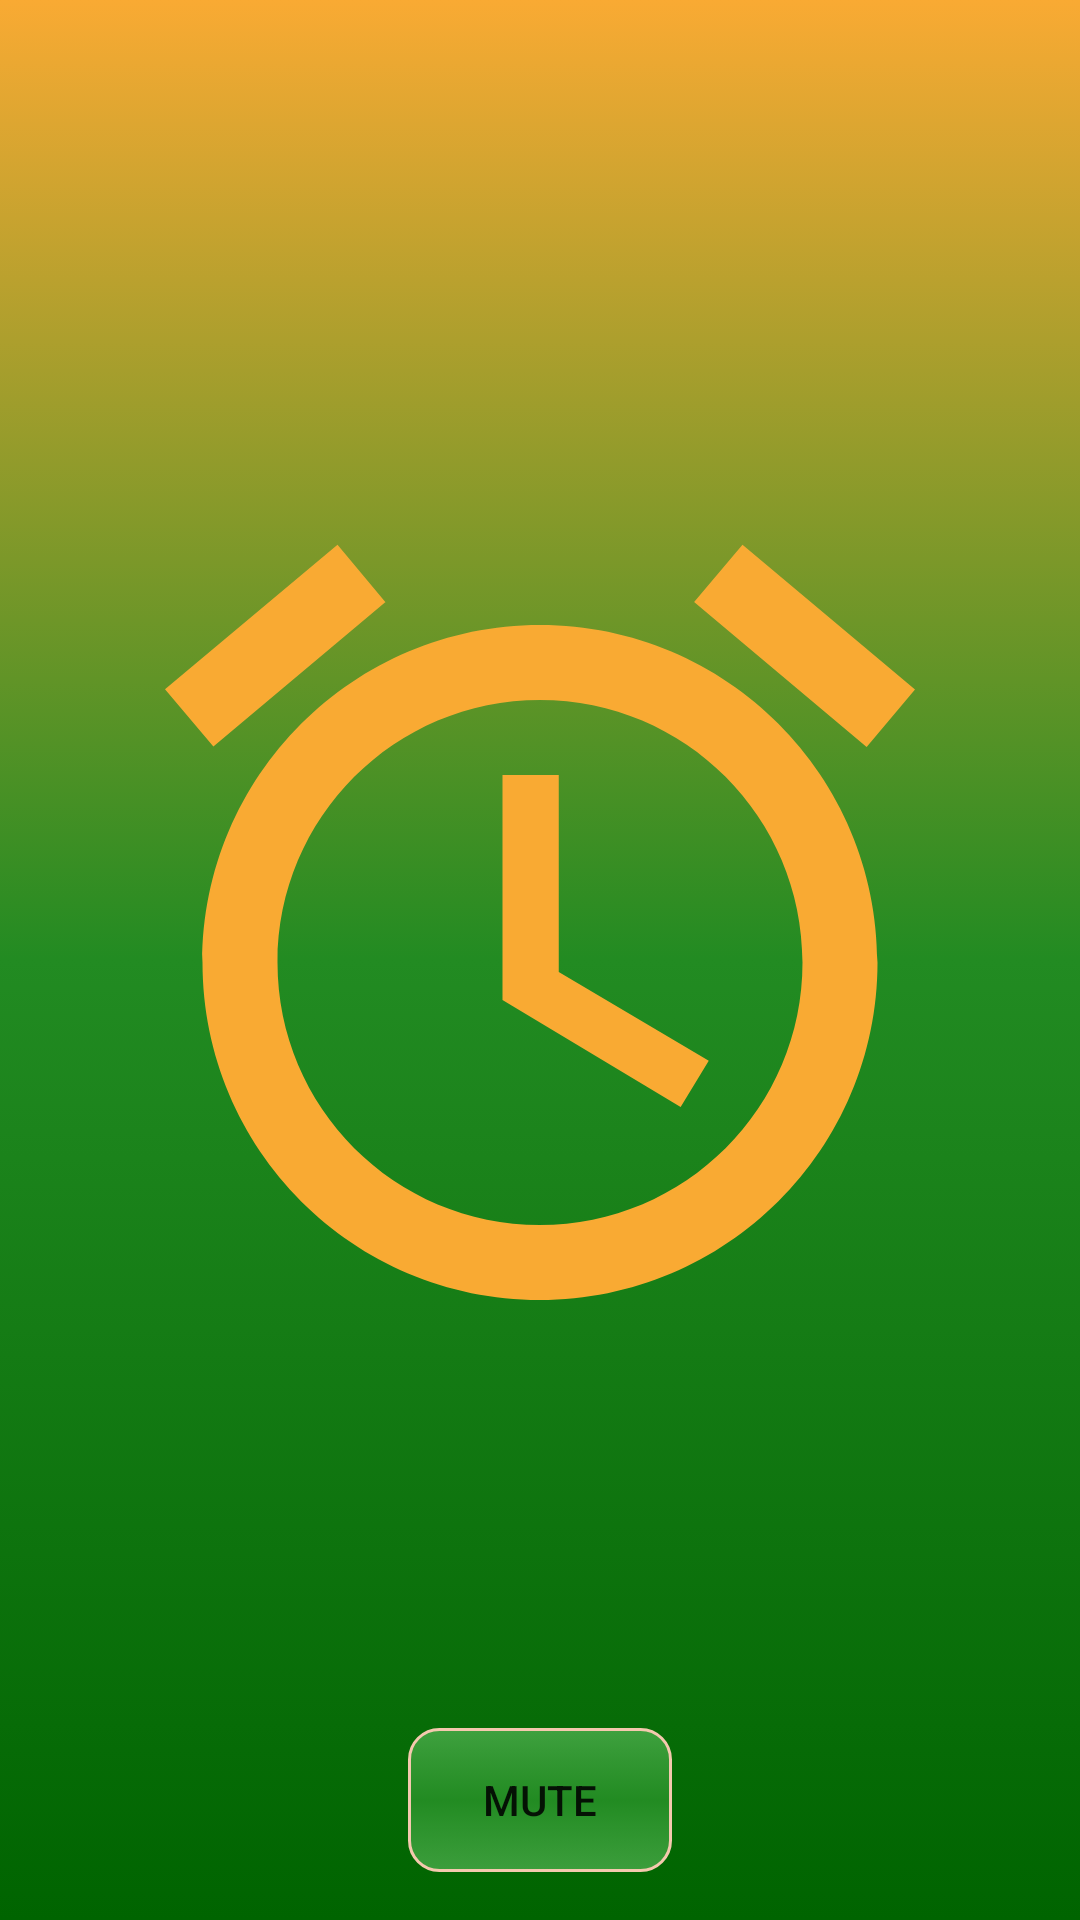

Write the Android layout XML for this screen, with the resource values it uses.
<!-- AndroidManifest.xml: activity theme Theme.SalahTime -->
<!-- res/layout/activity_alarm.xml -->
<?xml version="1.0" encoding="utf-8"?>
<layout xmlns:android="http://schemas.android.com/apk/res/android"
    xmlns:app="http://schemas.android.com/apk/res-auto"
    xmlns:tools="http://schemas.android.com/tools">

    <data>

    </data>

    <androidx.constraintlayout.widget.ConstraintLayout
        android:id="@+id/linearLayout"
        android:layout_width="match_parent"
        android:layout_height="match_parent"
        android:background="?rvBackgroundColor">

        <TextView
            android:id="@+id/textView"
            android:layout_width="0dp"
            android:layout_height="wrap_content"
            android:layout_marginTop="16dp"
            android:textStyle="bold"
            android:textAlignment="center"
            android:textAppearance="@style/TextAppearance.AppCompat.Medium"
            app:layout_constraintEnd_toEndOf="parent"
            app:layout_constraintStart_toStartOf="parent"
            app:layout_constraintTop_toTopOf="parent"
            tools:text="Time For Prayer."/>

        <ImageView
            android:id="@+id/activity_ring_clock"
            android:layout_width="300dp"
            android:layout_height="300dp"
            app:layout_constraintBottom_toTopOf="@+id/activity_ring_dismiss"
            app:layout_constraintEnd_toEndOf="parent"
            app:layout_constraintStart_toStartOf="parent"
            app:layout_constraintTop_toBottomOf="@+id/textView"
            app:srcCompat="@drawable/ic_alarm" />

        <Button
            android:id="@+id/activity_ring_dismiss"
            android:layout_width="wrap_content"
            android:layout_height="wrap_content"
            android:layout_marginBottom="16dp"
            android:background="@drawable/grid_item_background"
            android:text="@string/button_dismiss"
            app:layout_constraintBottom_toBottomOf="parent"
            app:layout_constraintEnd_toEndOf="parent"
            app:layout_constraintStart_toStartOf="parent" />
    </androidx.constraintlayout.widget.ConstraintLayout>
</layout>
<!-- resources referenced by this layout -->
<resources>
  <!-- drawable grid_item_background (drawable) -->
  <?xml version="1.0" encoding="utf-8"?>
  <selector xmlns:android="http://schemas.android.com/apk/res/android">
  
      <item android:drawable="@drawable/background_selected" android:state_pressed="true" />
  
      <item android:drawable="@drawable/background" />
  
  </selector>
  <!-- drawable ic_alarm (drawable) -->
  <vector android:height="24dp" android:tint="@color/orange"
      android:viewportHeight="24" android:viewportWidth="24"
      android:width="24dp" xmlns:android="http://schemas.android.com/apk/res/android">
      <path android:fillColor="@android:color/white" android:pathData="M22,5.72l-4.6,-3.86 -1.29,1.53 4.6,3.86L22,5.72zM7.88,3.39L6.6,1.86 2,5.71l1.29,1.53 4.59,-3.85zM12.5,8L11,8v6l4.75,2.85 0.75,-1.23 -4,-2.37L12.5,8zM12,4c-4.97,0 -9,4.03 -9,9s4.02,9 9,9c4.97,0 9,-4.03 9,-9s-4.03,-9 -9,-9zM12,20c-3.87,0 -7,-3.13 -7,-7s3.13,-7 7,-7 7,3.13 7,7 -3.13,7 -7,7z"/>
  </vector>
  <string name="button_dismiss"> Mute </string>
  <style name="Theme.SalahTime" parent="Theme.MaterialComponents.DayNight.DarkActionBar">
          
          <item name="colorPrimary">@color/colorPrimary</item>
          <item name="colorPrimaryVariant">@color/colorPrimaryDark</item>
          <item name="colorOnPrimary">#F9AA33</item>
          
          <item name="colorSecondary">@color/colorAccent</item>
          <item name="colorSecondaryVariant">@color/colorAccentDark</item>
          <item name="colorOnSecondary">@color/black</item>
          
          <item name="android:statusBarColor" tools:targetApi="l">?attr/colorPrimaryVariant</item>
  
          <item name="rvBackgroundColor">@drawable/background_color</item>
          
      </style>
  <!-- drawable background_selected (drawable) -->
  <?xml version="1.0" encoding="utf-8"?>
  <shape xmlns:android="http://schemas.android.com/apk/res/android">
      <gradient
          android:startColor="@color/colorPrimary"
          android:centerColor="@color/colorPrimaryLight"
          android:endColor="@color/colorPrimary"
          android:angle="270"/>
      <stroke android:width="2dp" android:color="#B1BCBE"/>
      <corners android:radius="10dp"/>
  
  </shape>
  <!-- drawable background (drawable) -->
  <?xml version="1.0" encoding="utf-8"?>
  <shape xmlns:android="http://schemas.android.com/apk/res/android">
      <gradient
          android:startColor="@color/colorPrimaryLight"
          android:centerColor="@color/colorPrimary"
          android:endColor="@color/colorPrimaryLight"
          android:angle="270"/>
  
      <stroke android:width="1dp" android:color="#F4C9AE"/>
      <corners android:radius="10dp"/>
  
  </shape>
  <color name="orange">#F9AA33</color>
  <color name="colorPrimary">#228B22</color>
  <color name="colorPrimaryDark">#006400</color>
  <color name="colorAccent">#1e88e5</color>
  <color name="colorAccentDark">#005cb2</color>
  <color name="black">#FF000000</color>
  <!-- drawable background_color (drawable) -->
  <?xml version="1.0" encoding="utf-8"?>
  <selector xmlns:android="http://schemas.android.com/apk/res/android">
  <item>
      <shape>
          <gradient
              android:startColor="@color/orange"
              android:centerColor="@color/colorPrimary"
              android:endColor="@color/colorPrimaryDark"
              android:angle="270"/>
      </shape>
  </item>
  </selector>
  <color name="colorPrimaryLight">#6890EE90</color>
</resources>
